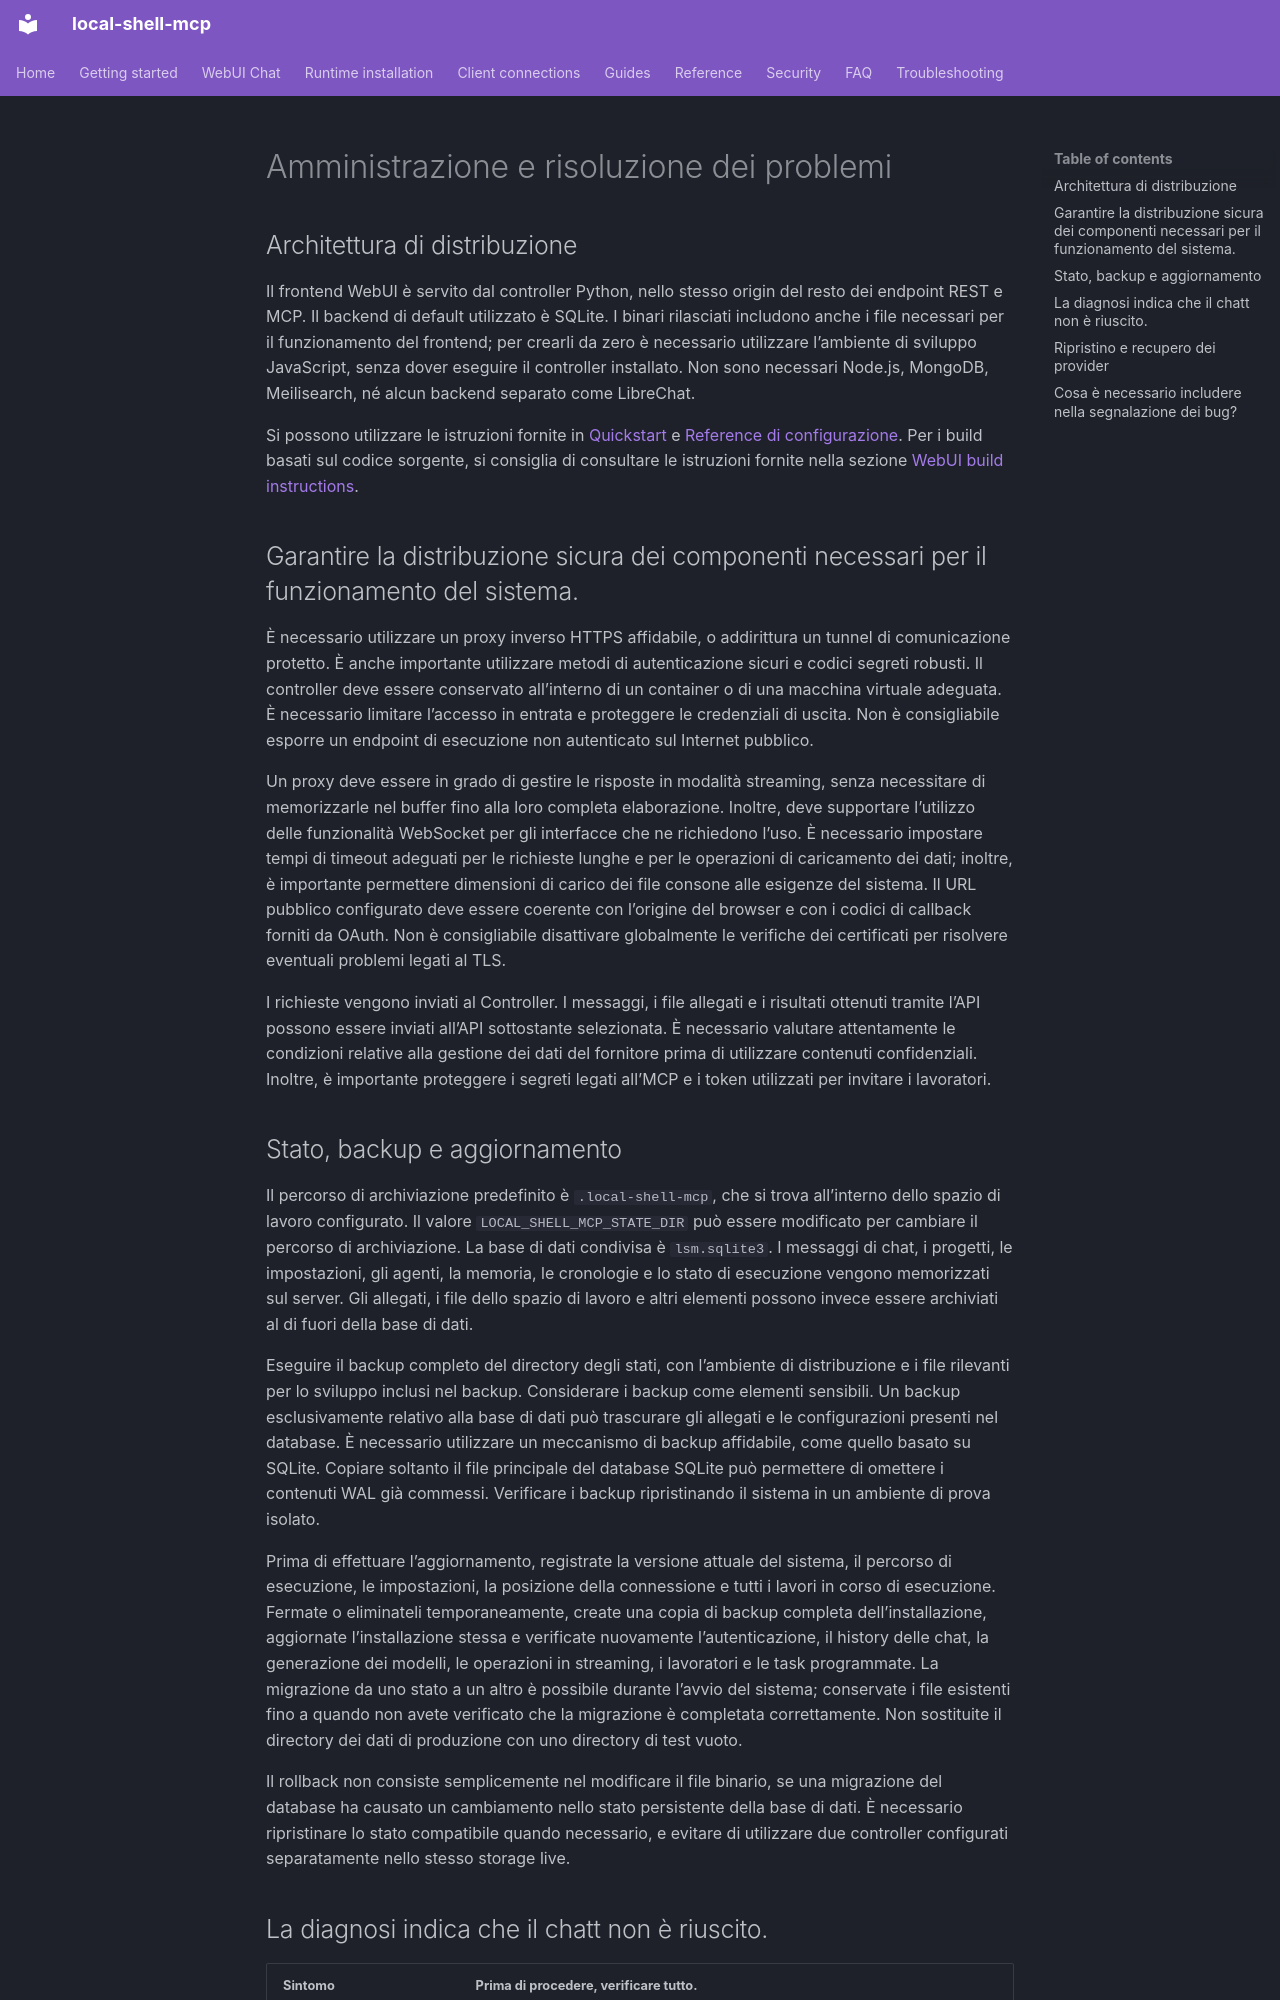

repository: fwerkor/local-shell-mcp · page: chat/administration.it/index.html · generator: mkdocs

<!-- i18n-source-sha256: 91fa7e8e41354be2761864ffe05d1efb85063953c79a40065ad61661cc15b836 -->
<!-- Machine-assisted translation; English source is authoritative. -->
# Amministrazione e risoluzione dei problemi

## Architettura di distribuzione

Il frontend WebUI è servito dal controller Python, nello stesso origin del resto dei endpoint REST e MCP. Il backend di default utilizzato è SQLite. I binari rilasciati includono anche i file necessari per il funzionamento del frontend; per crearli da zero è necessario utilizzare l’ambiente di sviluppo JavaScript, senza dover eseguire il controller installato. Non sono necessari Node.js, MongoDB, Meilisearch, né alcun backend separato come LibreChat.

Si possono utilizzare le istruzioni fornite in [Quickstart](../getting-started/quickstart.md) e [Reference di configurazione](../reference/configuration.md). Per i build basati sul codice sorgente, si consiglia di consultare le istruzioni fornite nella sezione [WebUI build instructions](https://github.com/fwerkor/local-shell-mcp/blob/main/ui/workspace/README.md).

## Garantire la distribuzione sicura dei componenti necessari per il funzionamento del sistema.

È necessario utilizzare un proxy inverso HTTPS affidabile, o addirittura un tunnel di comunicazione protetto. È anche importante utilizzare metodi di autenticazione sicuri e codici segreti robusti. Il controller deve essere conservato all’interno di un container o di una macchina virtuale adeguata. È necessario limitare l’accesso in entrata e proteggere le credenziali di uscita. Non è consigliabile esporre un endpoint di esecuzione non autenticato sul Internet pubblico.

Un proxy deve essere in grado di gestire le risposte in modalità streaming, senza necessitare di memorizzarle nel buffer fino alla loro completa elaborazione. Inoltre, deve supportare l’utilizzo delle funzionalità WebSocket per gli interfacce che ne richiedono l’uso. È necessario impostare tempi di timeout adeguati per le richieste lunghe e per le operazioni di caricamento dei dati; inoltre, è importante permettere dimensioni di carico dei file consone alle esigenze del sistema. Il URL pubblico configurato deve essere coerente con l’origine del browser e con i codici di callback forniti da OAuth. Non è consigliabile disattivare globalmente le verifiche dei certificati per risolvere eventuali problemi legati al TLS.

I richieste vengono inviati al Controller. I messaggi, i file allegati e i risultati ottenuti tramite l’API possono essere inviati all’API sottostante selezionata. È necessario valutare attentamente le condizioni relative alla gestione dei dati del fornitore prima di utilizzare contenuti confidenziali. Inoltre, è importante proteggere i segreti legati all’MCP e i token utilizzati per invitare i lavoratori.

## Stato, backup e aggiornamento

Il percorso di archiviazione predefinito è `.local-shell-mcp`, che si trova all’interno dello spazio di lavoro configurato. Il valore `LOCAL_SHELL_MCP_STATE_DIR` può essere modificato per cambiare il percorso di archiviazione. La base di dati condivisa è `lsm.sqlite3`. I messaggi di chat, i progetti, le impostazioni, gli agenti, la memoria, le cronologie e lo stato di esecuzione vengono memorizzati sul server. Gli allegati, i file dello spazio di lavoro e altri elementi possono invece essere archiviati al di fuori della base di dati.

Eseguire il backup completo del directory degli stati, con l’ambiente di distribuzione e i file rilevanti per lo sviluppo inclusi nel backup. Considerare i backup come elementi sensibili. Un backup esclusivamente relativo alla base di dati può trascurare gli allegati e le configurazioni presenti nel database. È necessario utilizzare un meccanismo di backup affidabile, come quello basato su SQLite. Copiare soltanto il file principale del database SQLite può permettere di omettere i contenuti WAL già commessi. Verificare i backup ripristinando il sistema in un ambiente di prova isolato.

Prima di effettuare l’aggiornamento, registrate la versione attuale del sistema, il percorso di esecuzione, le impostazioni, la posizione della connessione e tutti i lavori in corso di esecuzione. Fermate o eliminateli temporaneamente, create una copia di backup completa dell’installazione, aggiornate l’installazione stessa e verificate nuovamente l’autenticazione, il history delle chat, la generazione dei modelli, le operazioni in streaming, i lavoratori e le task programmate. La migrazione da uno stato a un altro è possibile durante l’avvio del sistema; conservate i file esistenti fino a quando non avete verificato che la migrazione è completata correttamente. Non sostituite il directory dei dati di produzione con uno directory di test vuoto.

Il rollback non consiste semplicemente nel modificare il file binario, se una migrazione del database ha causato un cambiamento nello stato persistente della base di dati. È necessario ripristinare lo stato compatibile quando necessario, e evitare di utilizzare due controller configurati separatamente nello stesso storage live.
